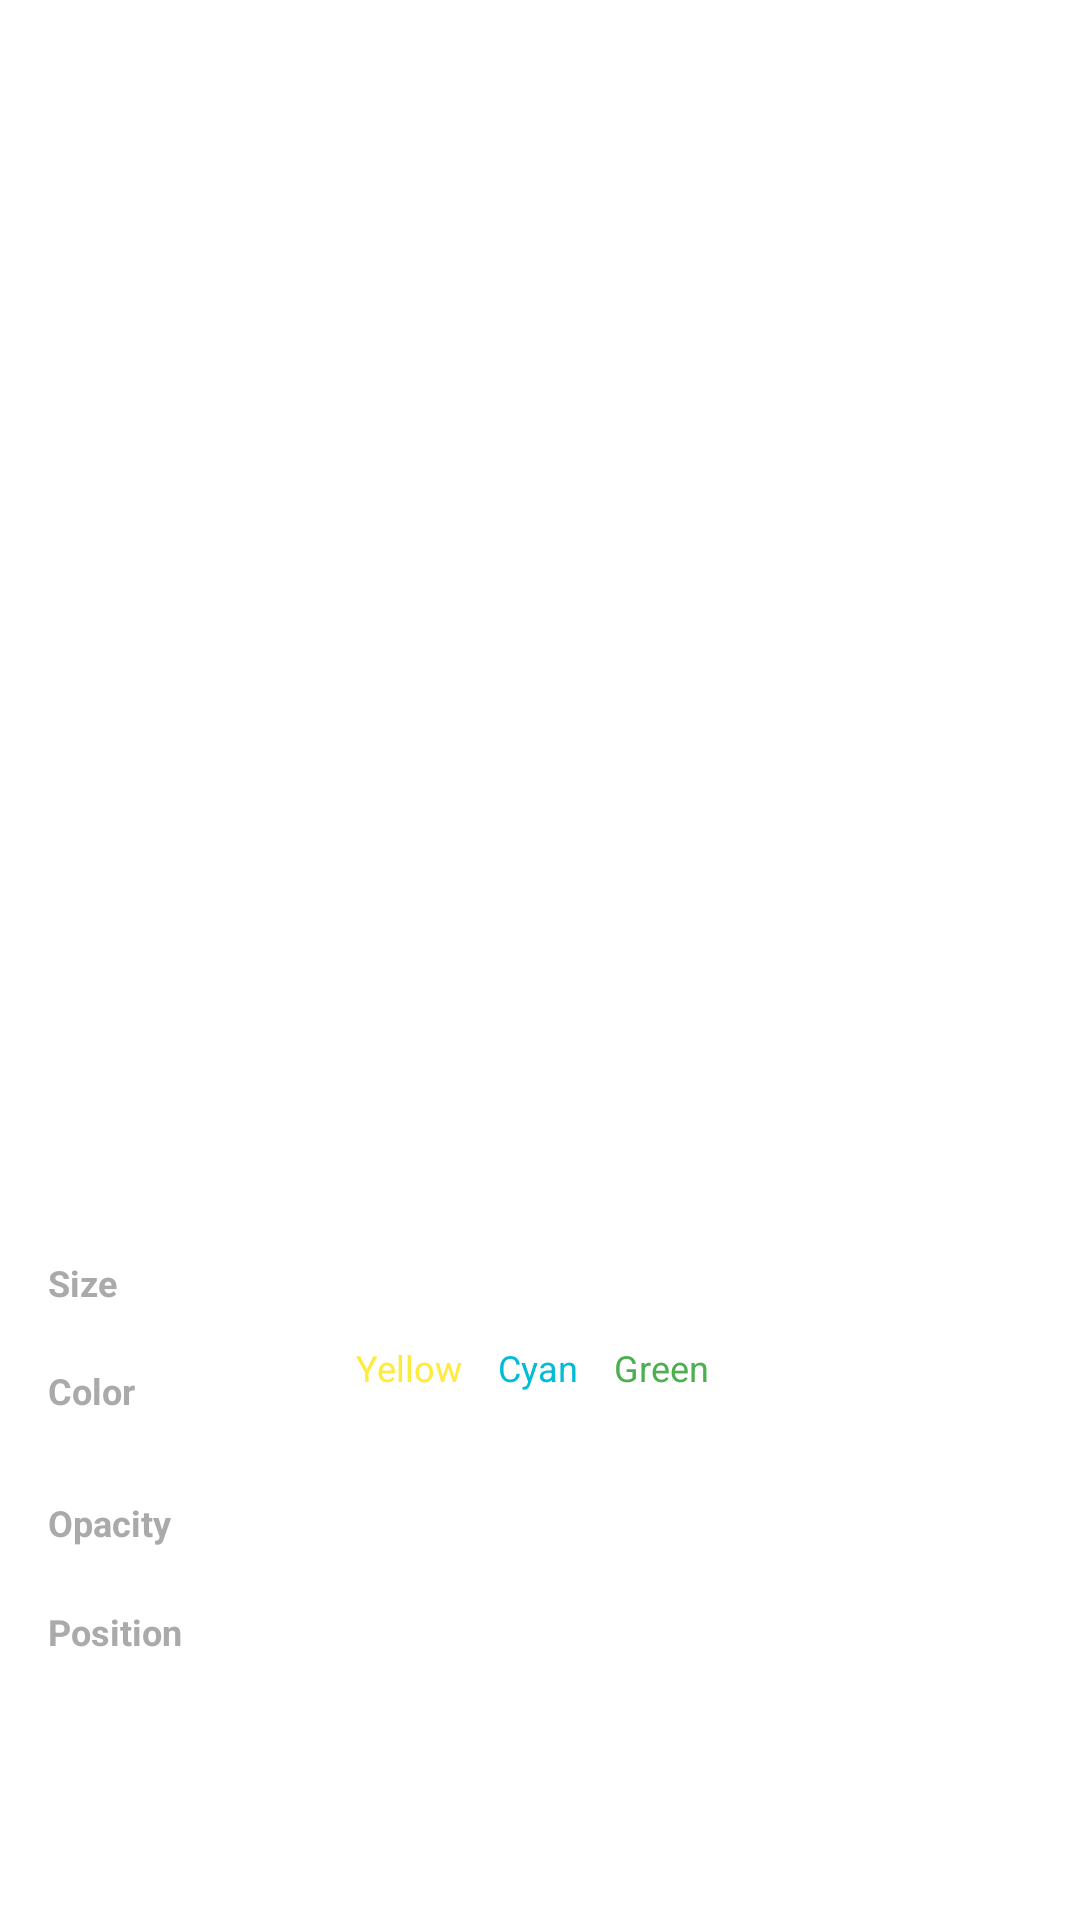

Here is an Android app screen rendered from its layout file. Give the layout XML and the strings, colors and styles it references.
<!-- AndroidManifest.xml: application theme Theme.NebulaPlayer -->
<!-- res/layout/fragment_subtitle_settings.xml -->
<?xml version="1.0" encoding="utf-8"?>
<FrameLayout xmlns:android="http://schemas.android.com/apk/res/android"
    xmlns:app="http://schemas.android.com/apk/res-auto"
    android:id="@+id/background_overlay"
    android:layout_width="match_parent"
    android:layout_height="match_parent"
    android:clickable="true"
    android:focusable="true"
    android:onClick="dismissSubtitleFragment"
    android:background="@android:color/transparent">

    <LinearLayout
        android:layout_width="360dp"
        android:layout_height="wrap_content"
        android:layout_gravity="bottom|center_horizontal"
        android:background="@drawable/subtitle_sheet_background"
        android:layout_marginBottom="16dp"
        android:orientation="vertical"
        android:paddingHorizontal="16dp"
        android:paddingVertical="16dp"
        android:elevation="0dp"
        android:clickable="true"
        android:focusable="true">

        <TextView
            android:layout_width="wrap_content"
            android:layout_height="wrap_content"
            android:text="Subtitle Appearance"
            android:textColor="#FFFFFF"
            android:textSize="14sp"
            android:textStyle="bold"
            android:layout_marginBottom="12dp"/>

        <LinearLayout
            android:layout_width="match_parent"
            android:layout_height="wrap_content"
            android:orientation="horizontal"
            android:gravity="center_vertical"
            android:layout_marginBottom="12dp">
            <TextView
                android:text="Size"
                android:textColor="#AAAAAA"
                android:textSize="12sp"
                android:textStyle="bold"
                android:layout_width="60dp"
                android:layout_height="wrap_content"/>
            <SeekBar
                android:id="@+id/seek_font_size"
                android:layout_width="0dp"
                android:layout_height="wrap_content"
                android:layout_weight="1"
                android:max="60"
                android:progress="20"
                android:progressTint="#FFFFFF"
                android:thumbTint="#FFFFFF"
                android:maxHeight="2dp"
                android:minHeight="2dp"
                android:paddingStart="0dp"
                android:paddingEnd="0dp"/>
        </LinearLayout>

        <LinearLayout
            android:layout_width="match_parent"
            android:layout_height="wrap_content"
            android:orientation="horizontal"
            android:gravity="center_vertical"
            android:layout_marginBottom="12dp">
            <TextView
                android:text="Color"
                android:textColor="#AAAAAA"
                android:textSize="12sp"
                android:textStyle="bold"
                android:layout_width="60dp"
                android:layout_height="wrap_content"/>

            <HorizontalScrollView
                android:layout_width="0dp"
                android:layout_height="wrap_content"
                android:layout_weight="1"
                android:scrollbars="none">

                <RadioGroup
                    android:id="@+id/rg_text_color"
                    android:layout_width="wrap_content"
                    android:layout_height="wrap_content"
                    android:orientation="horizontal">

                    
                    <androidx.appcompat.widget.AppCompatRadioButton
                        android:id="@+id/tc_white"
                        android:text="White"
                        android:textColor="#FFFFFF"
                        app:buttonTint="#FFFFFF"
                        android:layout_width="wrap_content"
                        android:layout_height="32dp"
                        android:textSize="12sp"
                        android:paddingEnd="12dp" />

                    
                    <androidx.appcompat.widget.AppCompatRadioButton
                        android:id="@+id/tc_yellow"
                        android:text="Yellow"
                        android:textColor="#FFEB3B"
                        app:buttonTint="#FFEB3B"
                        android:layout_width="wrap_content"
                        android:layout_height="32dp"
                        android:textSize="12sp"
                        android:paddingEnd="12dp" />

                    
                    <androidx.appcompat.widget.AppCompatRadioButton
                        android:id="@+id/tc_cyan"
                        android:text="Cyan"
                        android:textColor="#00BCD4"
                        app:buttonTint="#00BCD4"
                        android:layout_width="wrap_content"
                        android:layout_height="32dp"
                        android:textSize="12sp"
                        android:paddingEnd="12dp" />

                    
                    <androidx.appcompat.widget.AppCompatRadioButton
                        android:id="@+id/tc_green"
                        android:text="Green"
                        android:textColor="#4CAF50"
                        app:buttonTint="#4CAF50"
                        android:layout_width="wrap_content"
                        android:layout_height="32dp"
                        android:textSize="12sp"
                        android:paddingEnd="12dp" />

                </RadioGroup>
            </HorizontalScrollView>

        </LinearLayout>

        <LinearLayout
            android:layout_width="match_parent"
            android:layout_height="wrap_content"
            android:orientation="horizontal"
            android:gravity="center_vertical"
            android:layout_marginBottom="12dp">
            <TextView
                android:text="Opacity"
                android:textColor="#AAAAAA"
                android:textSize="12sp"
                android:textStyle="bold"
                android:layout_width="60dp"
                android:layout_height="wrap_content"/>

            <HorizontalScrollView
                android:layout_width="0dp"
                android:layout_height="wrap_content"
                android:layout_weight="1"
                android:scrollbars="none">

                <RadioGroup
                    android:id="@+id/rg_opacity"
                    android:layout_width="wrap_content"
                    android:layout_height="wrap_content"
                    android:orientation="horizontal">

                    <androidx.appcompat.widget.AppCompatRadioButton
                        android:id="@+id/btn_op_0"
                        android:text="None"
                        android:textColor="#FFFFFF"
                        app:buttonTint="#FFFFFF"
                        android:layout_width="wrap_content"
                        android:layout_height="32dp"
                        android:textSize="12sp"
                        android:paddingEnd="12dp" />

                    <androidx.appcompat.widget.AppCompatRadioButton
                        android:id="@+id/btn_op_25"
                        android:text="25%"
                        android:textColor="#FFFFFF"
                        app:buttonTint="#FFFFFF"
                        android:layout_width="wrap_content"
                        android:layout_height="32dp"
                        android:textSize="12sp"
                        android:paddingEnd="12dp" />

                    <androidx.appcompat.widget.AppCompatRadioButton
                        android:id="@+id/btn_op_50"
                        android:text="50%"
                        android:textColor="#FFFFFF"
                        app:buttonTint="#FFFFFF"
                        android:layout_width="wrap_content"
                        android:layout_height="32dp"
                        android:textSize="12sp"
                        android:paddingEnd="12dp" />

                    <androidx.appcompat.widget.AppCompatRadioButton
                        android:id="@+id/btn_op_75"
                        android:text="75%"
                        android:textColor="#FFFFFF"
                        app:buttonTint="#FFFFFF"
                        android:layout_width="wrap_content"
                        android:layout_height="32dp"
                        android:textSize="12sp"
                        android:paddingEnd="12dp" />

                    <androidx.appcompat.widget.AppCompatRadioButton
                        android:id="@+id/btn_op_100"
                        android:text="100%"
                        android:textColor="#FFFFFF"
                        app:buttonTint="#FFFFFF"
                        android:layout_width="wrap_content"
                        android:layout_height="32dp"
                        android:textSize="12sp"
                        android:paddingEnd="12dp" />

                </RadioGroup>
            </HorizontalScrollView>
        </LinearLayout>

        <LinearLayout
            android:layout_width="match_parent"
            android:layout_height="wrap_content"
            android:orientation="horizontal"
            android:gravity="center_vertical"
            android:layout_marginBottom="24dp">
            <TextView
                android:text="Position"
                android:textColor="#AAAAAA"
                android:textSize="12sp"
                android:textStyle="bold"
                android:layout_width="60dp"
                android:layout_height="wrap_content"/>
            <SeekBar
                android:id="@+id/seek_position"
                android:layout_width="0dp"
                android:layout_height="wrap_content"
                android:layout_weight="1"
                android:max="50"
                android:progress="8"
                android:progressTint="#FFFFFF"
                android:thumbTint="#FFFFFF"
                android:maxHeight="2dp"
                android:minHeight="2dp"
                android:paddingStart="0dp"
                android:paddingEnd="0dp"/>
        </LinearLayout>

        <Button
            android:id="@+id/btn_apply"
            android:layout_width="match_parent"
            android:layout_height="32dp"
            android:text="DONE"
            android:textSize="12sp"
            android:textStyle="bold"
            android:backgroundTint="#3EA6FF"
            android:textColor="#FFFFFF"
            android:insetTop="0dp"
            android:insetBottom="0dp"/>

    </LinearLayout>
</FrameLayout>
<!-- resources referenced by this layout -->
<resources>

</resources>
